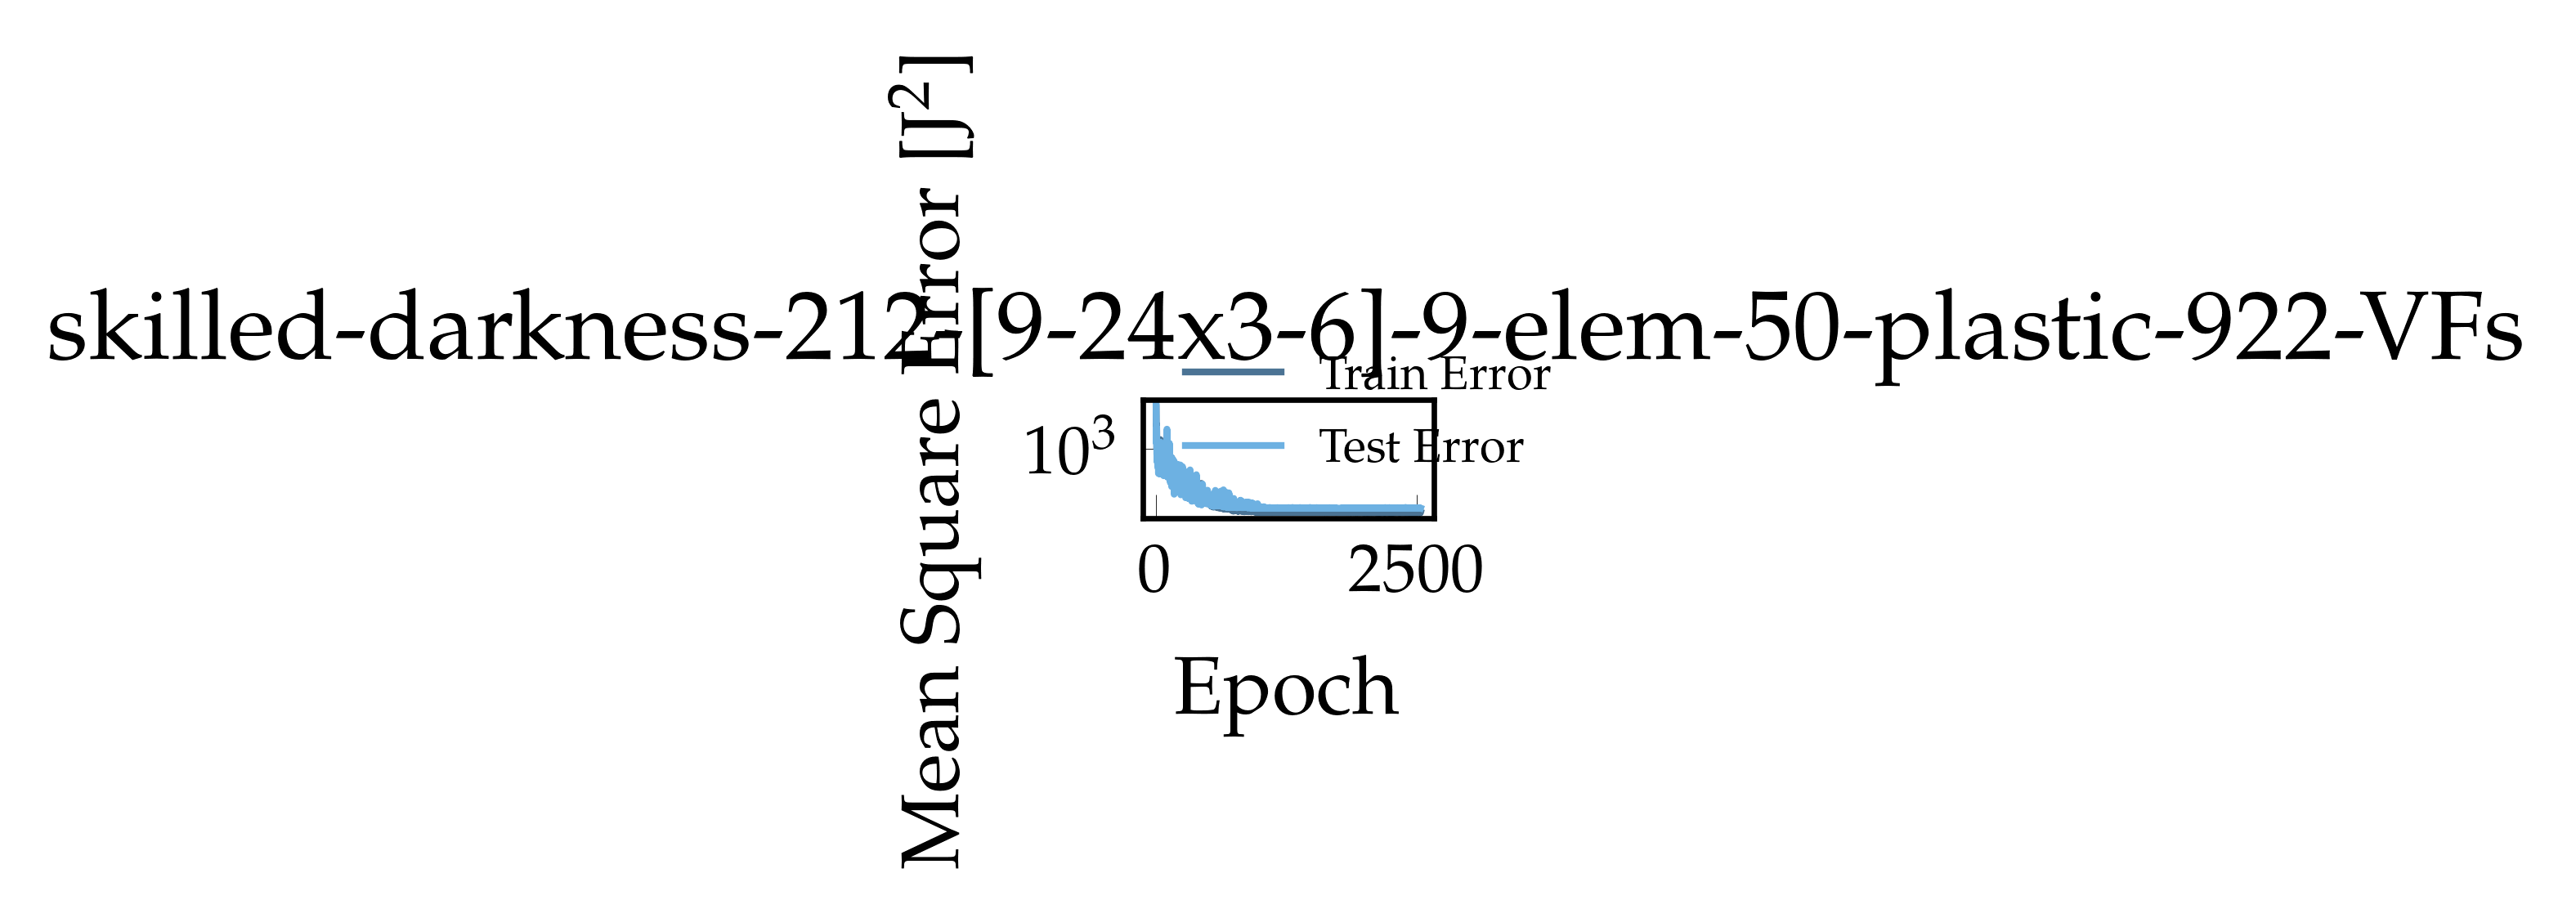

The table this chart was drawn from, first rows:
, epoch, loss, val_loss
0, 1.0, 40414, 50787
1, 2.0, 15049, 16349
2, 3.0, 4739, 7322
3, 4.0, 7644, 2475
4, 5.0, 2335, 1616
5, 6.0, 9135, 6734
6, 7.0, 4829, 839.4
7, 8.0, 927.5, 630.6
8, 9.0, 1510, 598.3
9, 10.0, 596.3, 348.3
10, 11.0, 598.3, 509.3
11, 12.0, 588.1, 301.5
12, 13.0, 1365, 2037
13, 14.0, 1160, 1609
14, 15.0, 969.8, 638.5
15, 16.0, 570.1, 491.9
16, 17.0, 411.4, 489.9
17, 18.0, 541.1, 189.9
18, 19.0, 432, 303.1
19, 20.0, 845, 998.2
20, 21.0, 877.8, 1185
21, 22.0, 968.4, 320
22, 23.0, 563.3, 471.6
23, 24.0, 327.2, 111.7
24, 25.0, 478.5, 454.7
25, 26.0, 822.2, 586
26, 27.0, 964.5, 1355
27, 28.0, 534.9, 376.7
28, 29.0, 379.3, 128.3
29, 30.0, 382.6, 109.4
30, 31.0, 817.2, 478.7
31, 32.0, 413.3, 331.9
32, 33.0, 375.6, 728.7
33, 34.0, 601.2, 544.1
34, 35.0, 811.4, 163
35, 36.0, 703.2, 683
36, 37.0, 553.4, 1220
37, 38.0, 534.1, 266.2
38, 39.0, 333.6, 565.2
39, 40.0, 1440, 1286
40, 41.0, 2312, 365.2
41, 42.0, 474.2, 404.8
42, 43.0, 247.7, 106.6
43, 44.0, 243.5, 442.5
44, 45.0, 1106, 1836
45, 46.0, 628.1, 1187
46, 47.0, 589.6, 919.1
47, 48.0, 640.9, 668.7
48, 49.0, 377.3, 367.1
49, 50.0, 302.4, 267.8
50, 51.0, 262.9, 352.2
51, 52.0, 260, 276.7
52, 53.0, 220.6, 589
53, 54.0, 421.7, 268.4
54, 55.0, 273, 186.7
55, 56.0, 377.9, 182.8
56, 57.0, 248.5, 215.1
57, 58.0, 151.9, 493.7
58, 59.0, 890.1, 505.1
59, 60.0, 749.5, 191.7
... 2,477 more rows
